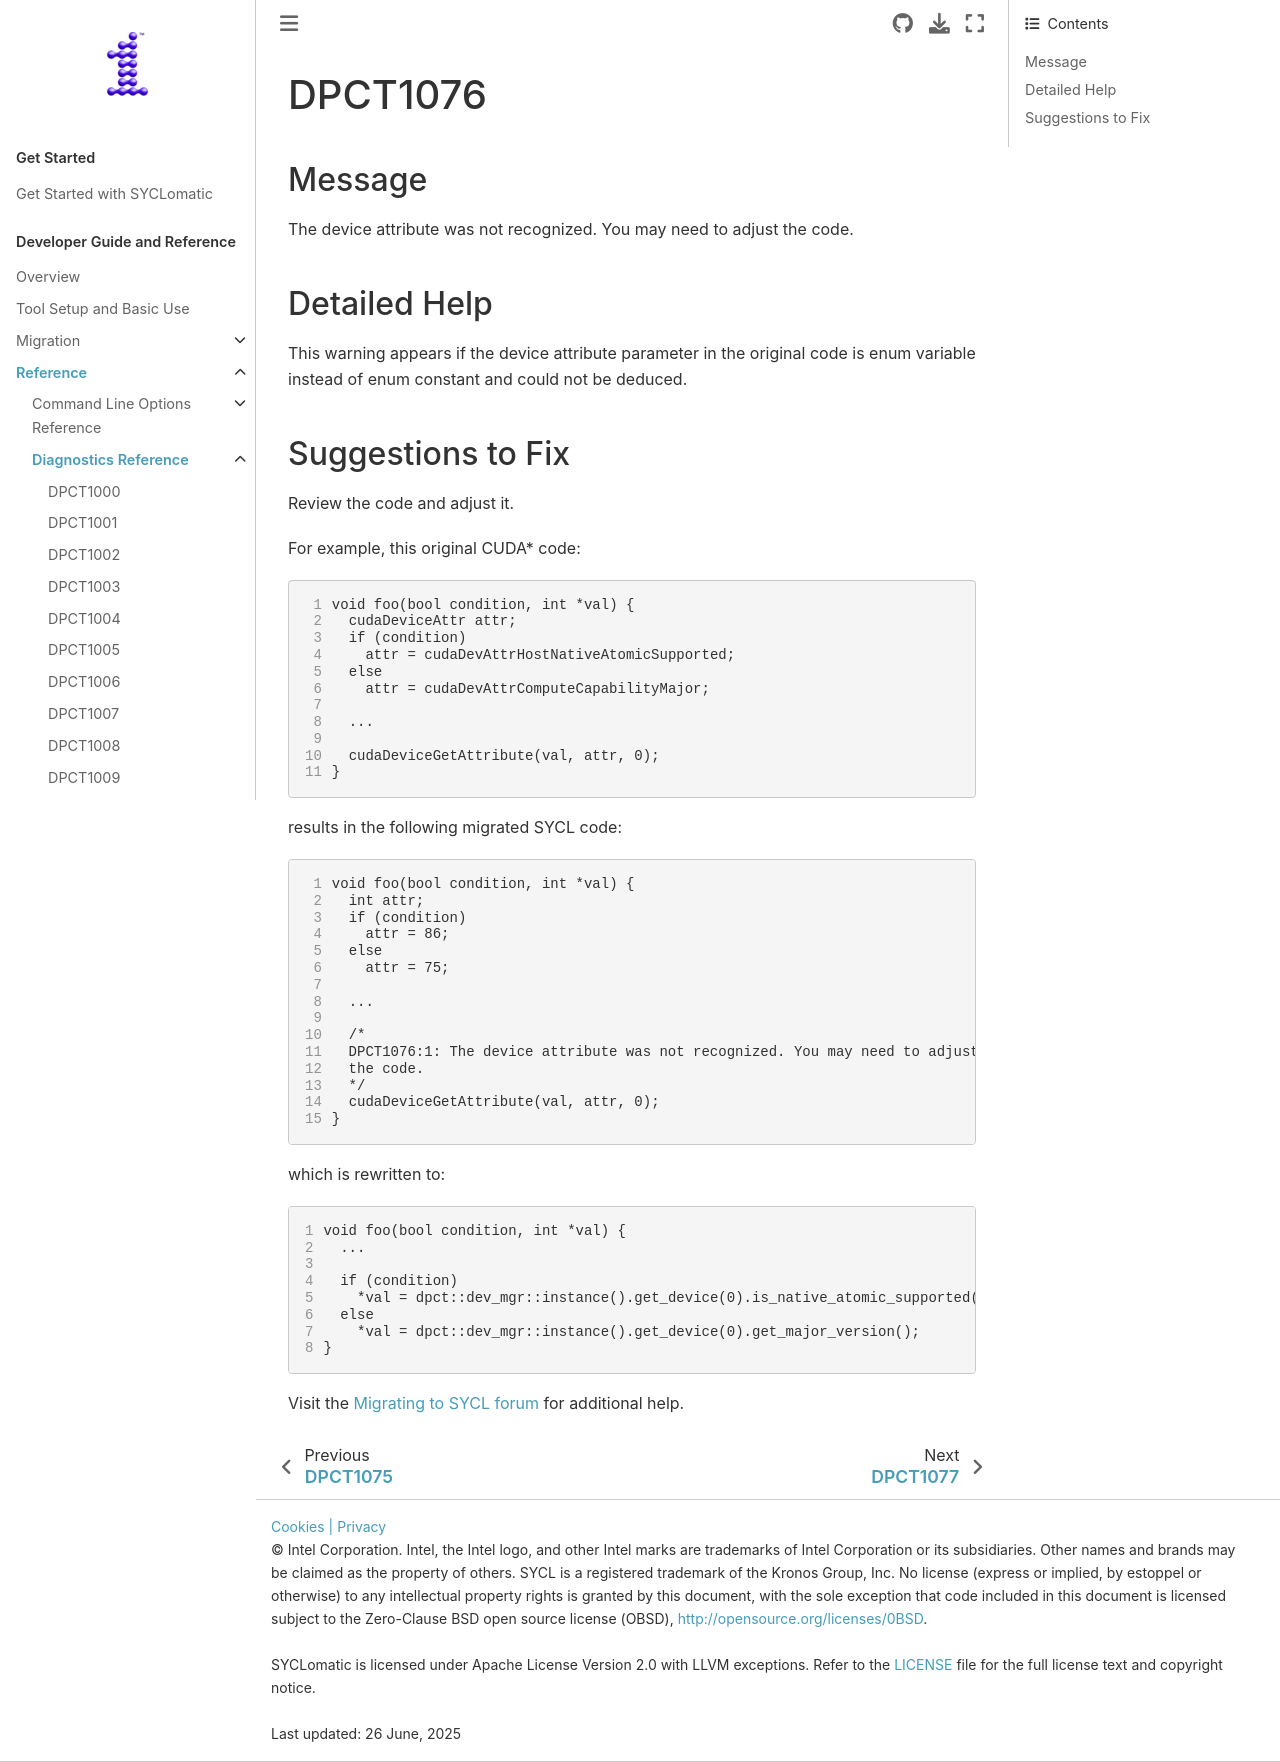

repository: oneapi-src/SYCLomatic · page: dev_guide/reference/diagnostic_ref/dpct1076.html · generator: sphinx

.. _DPCT1076:

DPCT1076
========

Message
-------

.. _msg-1076-start:

The device attribute was not recognized. You may need to adjust the code.

.. _msg-1076-end:

Detailed Help
-------------

This warning appears if the device attribute parameter in the original code is
enum variable instead of enum constant and could not be deduced.

Suggestions to Fix
------------------

Review the code and adjust it.

For example, this original CUDA\* code:

.. code-block:: cpp
   :linenos:

   void foo(bool condition, int *val) {
     cudaDeviceAttr attr;
     if (condition)
       attr = cudaDevAttrHostNativeAtomicSupported;
     else
       attr = cudaDevAttrComputeCapabilityMajor;
   
     ...
   
     cudaDeviceGetAttribute(val, attr, 0);
   }

results in the following migrated SYCL code:

.. code-block:: cpp
   :linenos:

   void foo(bool condition, int *val) {
     int attr;
     if (condition)
       attr = 86;
     else
       attr = 75;
   
     ...
   
     /*
     DPCT1076:1: The device attribute was not recognized. You may need to adjust
     the code.
     */
     cudaDeviceGetAttribute(val, attr, 0);
   }

which is rewritten to:

.. code-block:: cpp
   :linenos:

   void foo(bool condition, int *val) {
     ...
   
     if (condition)
       *val = dpct::dev_mgr::instance().get_device(0).is_native_atomic_supported();
     else
       *val = dpct::dev_mgr::instance().get_device(0).get_major_version();
   }

.. include:: /_include_files/support-msg.txt
